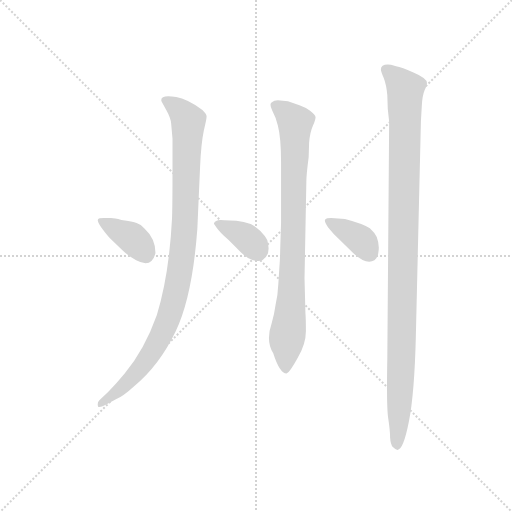
t = 0.00 s
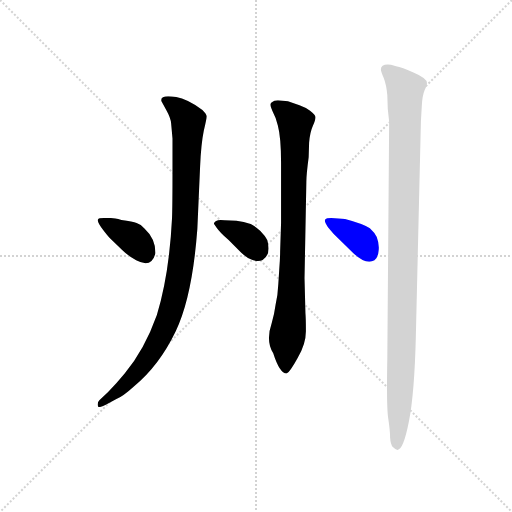
t = 3.66 s
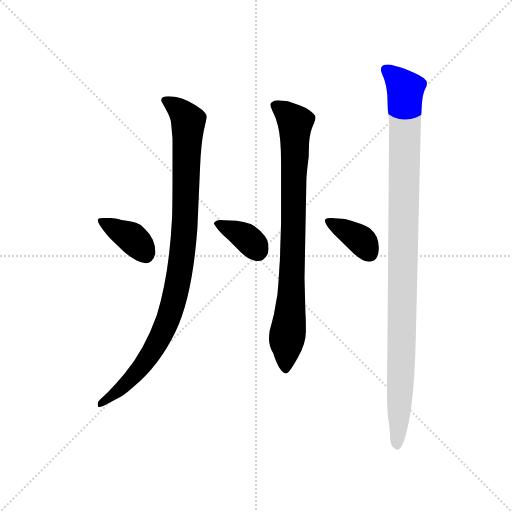
t = 3.81 s
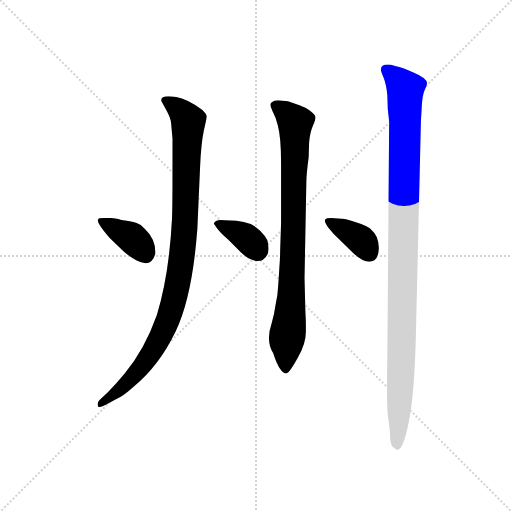
t = 3.96 s
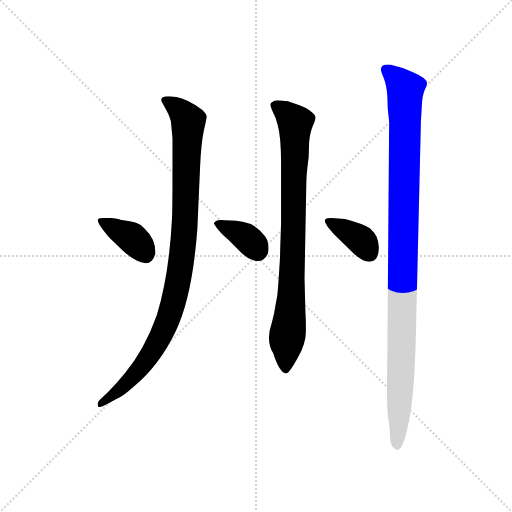
t = 4.12 s
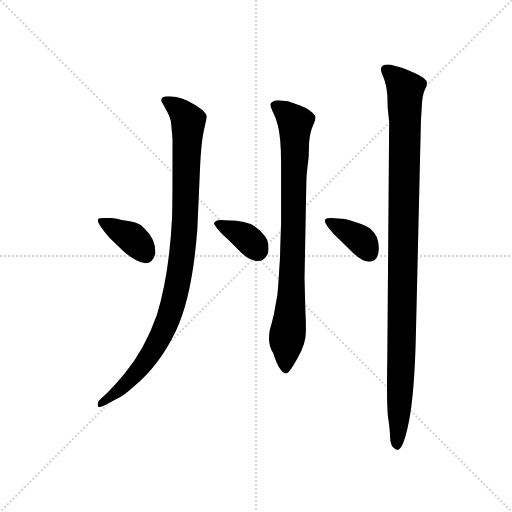
t = 4.80 s

The animated SVG that drew these frames (rendered in a browser with its animation timeline set to each time). Animation: 6 CSS @keyframes rules; one cycle of 4.80 s.

<svg version="1.1" viewBox="0 0 1024 1024" xmlns="http://www.w3.org/2000/svg">
  <g stroke="lightgray" stroke-dasharray="1,1" stroke-width="1" transform="scale(4, 4)">
    <line x1="0" y1="0" x2="256" y2="256"></line>
    <line x1="256" y1="0" x2="0" y2="256"></line>
    <line x1="128" y1="0" x2="128" y2="256"></line>
    <line x1="0" y1="128" x2="256" y2="128"></line>
  </g>
  <g transform="scale(0.92, -0.92) translate(60, -850)">
    <style type="text/css">
      
        @keyframes keyframes0 {
          from {
            stroke: blue;
            stroke-dashoffset: 375;
            stroke-width: 128;
          }
          55% {
            animation-timing-function: step-end;
            stroke: blue;
            stroke-dashoffset: 0;
            stroke-width: 128;
          }
          to {
            stroke: black;
            stroke-width: 1024;
          }
        }
        #make-me-a-hanzi-animation-0 {
          animation: keyframes0 0.55517578125s both;
          animation-delay: 0s;
          animation-timing-function: linear;
        }
      
        @keyframes keyframes1 {
          from {
            stroke: blue;
            stroke-dashoffset: 997;
            stroke-width: 128;
          }
          76% {
            animation-timing-function: step-end;
            stroke: blue;
            stroke-dashoffset: 0;
            stroke-width: 128;
          }
          to {
            stroke: black;
            stroke-width: 1024;
          }
        }
        #make-me-a-hanzi-animation-1 {
          animation: keyframes1 1.0613606770833333s both;
          animation-delay: 0.55517578125s;
          animation-timing-function: linear;
        }
      
        @keyframes keyframes2 {
          from {
            stroke: blue;
            stroke-dashoffset: 364;
            stroke-width: 128;
          }
          54% {
            animation-timing-function: step-end;
            stroke: blue;
            stroke-dashoffset: 0;
            stroke-width: 128;
          }
          to {
            stroke: black;
            stroke-width: 1024;
          }
        }
        #make-me-a-hanzi-animation-2 {
          animation: keyframes2 0.5462239583333334s both;
          animation-delay: 1.6165364583333333s;
          animation-timing-function: linear;
        }
      
        @keyframes keyframes3 {
          from {
            stroke: blue;
            stroke-dashoffset: 849;
            stroke-width: 128;
          }
          73% {
            animation-timing-function: step-end;
            stroke: blue;
            stroke-dashoffset: 0;
            stroke-width: 128;
          }
          to {
            stroke: black;
            stroke-width: 1024;
          }
        }
        #make-me-a-hanzi-animation-3 {
          animation: keyframes3 0.94091796875s both;
          animation-delay: 2.1627604166666665s;
          animation-timing-function: linear;
        }
      
        @keyframes keyframes4 {
          from {
            stroke: blue;
            stroke-dashoffset: 373;
            stroke-width: 128;
          }
          55% {
            animation-timing-function: step-end;
            stroke: blue;
            stroke-dashoffset: 0;
            stroke-width: 128;
          }
          to {
            stroke: black;
            stroke-width: 1024;
          }
        }
        #make-me-a-hanzi-animation-4 {
          animation: keyframes4 0.5535481770833334s both;
          animation-delay: 3.1036783854166665s;
          animation-timing-function: linear;
        }
      
        @keyframes keyframes5 {
          from {
            stroke: blue;
            stroke-dashoffset: 1090;
            stroke-width: 128;
          }
          78% {
            animation-timing-function: step-end;
            stroke: blue;
            stroke-dashoffset: 0;
            stroke-width: 128;
          }
          to {
            stroke: black;
            stroke-width: 1024;
          }
        }
        #make-me-a-hanzi-animation-5 {
          animation: keyframes5 1.1370442708333333s both;
          animation-delay: 3.6572265625s;
          animation-timing-function: linear;
        }
      
    </style>
    
      <path d="M 181 376 L 166 376 Q 154 376 153 373 Q 149 367 178 333 L 205 307 Q 217 295 236 284 Q 270 266 278 300 Q 278 331 254 353 Q 247 362 237 365 Q 229 369 204 372 Q 189 376 181 376 Z" fill="lightgray"></path>
    
      <path d="M 170 -30 L 192 -18 Q 208 -11 231 10 Q 286 55 322 130 Q 358 205 369 352 L 375 488 Q 377 537 383 566 Q 390 594 389 598 Q 389 602 380 611 Q 347 635 323 639 Q 287 645 291 630 L 302 610 Q 311 594 312 582 L 315 549 L 315 478 Q 315 403 314 376 Q 308 254 281 165 Q 254 89 211 38 Q 193 16 175 -2 L 156 -20 Q 151 -25 153 -33 Q 154 -38 170 -30 Z" fill="lightgray"></path>
    
      <path d="M 437 328 L 464 301 Q 476 289 489 285 Q 502 280 511 285 Q 530 297 521 328 Q 517 337 506 348 Q 495 358 485 363 Q 470 368 454 370 L 428 371 Q 408 374 405 364 Q 405 363 411 355 Q 417 346 437 328 Z" fill="lightgray"></path>
    
      <path d="M 566 630 L 544 632 Q 535 632 532 628 Q 524 626 532 609 Q 541 592 544 577 Q 551 551 551 496 L 551 365 L 549 304 Q 549 289 547 263 L 545 232 Q 544 208 539 187 Q 536 165 531 149 Q 517 108 534 82 Q 548 38 563 38 Q 570 41 587 72 Q 605 102 605 130 Q 605 158 604 169 L 602 245 L 606 456 Q 606 470 611 508 L 612 540 Q 614 563 620 576 Q 626 589 626 595 Q 626 600 614 609 Q 603 617 591 621 L 566 630 Z" fill="lightgray"></path>
    
      <path d="M 690 374 L 660 376 Q 650 376 647 373 Q 644 369 653 356 L 665 342 L 710 298 Q 736 274 754 284 Q 762 291 763 305 Q 765 319 759 335 Q 754 345 744 354 Q 728 364 690 374 Z" fill="lightgray"></path>
    
      <path d="M 844 118 L 855 586 L 857 620 Q 858 642 863 654 Q 869 666 868 670 Q 868 680 840 692 Q 813 704 801 706 L 790 709 Q 786 710 783 710 Q 768 710 768 699 Q 768 695 774 681 Q 780 666 782 643 Q 782 612 786 586 L 782 72 Q 780 -35 784 -60 Q 788 -86 788 -101 Q 789 -116 794 -122 Q 800 -128 804 -128 Q 817 -128 829 -66 Q 841 -5 844 118 Z" fill="lightgray"></path>
    
    
      <clipPath id="make-me-a-hanzi-clip-0">
        <path d="M 181 376 L 166 376 Q 154 376 153 373 Q 149 367 178 333 L 205 307 Q 217 295 236 284 Q 270 266 278 300 Q 278 331 254 353 Q 247 362 237 365 Q 229 369 204 372 Q 189 376 181 376 Z"></path>
      </clipPath>
      <path clip-path="url(#make-me-a-hanzi-clip-0)" d="M 160 370 L 227 333 L 255 301" fill="none" id="make-me-a-hanzi-animation-0" stroke-dasharray="247 494" stroke-linecap="round"></path>
    
      <clipPath id="make-me-a-hanzi-clip-1">
        <path d="M 170 -30 L 192 -18 Q 208 -11 231 10 Q 286 55 322 130 Q 358 205 369 352 L 375 488 Q 377 537 383 566 Q 390 594 389 598 Q 389 602 380 611 Q 347 635 323 639 Q 287 645 291 630 L 302 610 Q 311 594 312 582 L 315 549 L 315 478 Q 315 403 314 376 Q 308 254 281 165 Q 254 89 211 38 Q 193 16 175 -2 L 156 -20 Q 151 -25 153 -33 Q 154 -38 170 -30 Z"></path>
      </clipPath>
      <path clip-path="url(#make-me-a-hanzi-clip-1)" d="M 300 632 L 332 609 L 349 587 L 341 345 L 322 215 L 305 155 L 268 81 L 226 27 L 158 -27" fill="none" id="make-me-a-hanzi-animation-1" stroke-dasharray="869 1738" stroke-linecap="round"></path>
    
      <clipPath id="make-me-a-hanzi-clip-2">
        <path d="M 437 328 L 464 301 Q 476 289 489 285 Q 502 280 511 285 Q 530 297 521 328 Q 517 337 506 348 Q 495 358 485 363 Q 470 368 454 370 L 428 371 Q 408 374 405 364 Q 405 363 411 355 Q 417 346 437 328 Z"></path>
      </clipPath>
      <path clip-path="url(#make-me-a-hanzi-clip-2)" d="M 413 363 L 470 337 L 501 304" fill="none" id="make-me-a-hanzi-animation-2" stroke-dasharray="236 472" stroke-linecap="round"></path>
    
      <clipPath id="make-me-a-hanzi-clip-3">
        <path d="M 566 630 L 544 632 Q 535 632 532 628 Q 524 626 532 609 Q 541 592 544 577 Q 551 551 551 496 L 551 365 L 549 304 Q 549 289 547 263 L 545 232 Q 544 208 539 187 Q 536 165 531 149 Q 517 108 534 82 Q 548 38 563 38 Q 570 41 587 72 Q 605 102 605 130 Q 605 158 604 169 L 602 245 L 606 456 Q 606 470 611 508 L 612 540 Q 614 563 620 576 Q 626 589 626 595 Q 626 600 614 609 Q 603 617 591 621 L 566 630 Z"></path>
      </clipPath>
      <path clip-path="url(#make-me-a-hanzi-clip-3)" d="M 540 619 L 582 581 L 574 221 L 562 45" fill="none" id="make-me-a-hanzi-animation-3" stroke-dasharray="721 1442" stroke-linecap="round"></path>
    
      <clipPath id="make-me-a-hanzi-clip-4">
        <path d="M 690 374 L 660 376 Q 650 376 647 373 Q 644 369 653 356 L 665 342 L 710 298 Q 736 274 754 284 Q 762 291 763 305 Q 765 319 759 335 Q 754 345 744 354 Q 728 364 690 374 Z"></path>
      </clipPath>
      <path clip-path="url(#make-me-a-hanzi-clip-4)" d="M 655 370 L 717 334 L 744 298" fill="none" id="make-me-a-hanzi-animation-4" stroke-dasharray="245 490" stroke-linecap="round"></path>
    
      <clipPath id="make-me-a-hanzi-clip-5">
        <path d="M 844 118 L 855 586 L 857 620 Q 858 642 863 654 Q 869 666 868 670 Q 868 680 840 692 Q 813 704 801 706 L 790 709 Q 786 710 783 710 Q 768 710 768 699 Q 768 695 774 681 Q 780 666 782 643 Q 782 612 786 586 L 782 72 Q 780 -35 784 -60 Q 788 -86 788 -101 Q 789 -116 794 -122 Q 800 -128 804 -128 Q 817 -128 829 -66 Q 841 -5 844 118 Z"></path>
      </clipPath>
      <path clip-path="url(#make-me-a-hanzi-clip-5)" d="M 780 699 L 821 655 L 814 109 L 803 -119" fill="none" id="make-me-a-hanzi-animation-5" stroke-dasharray="962 1924" stroke-linecap="round"></path>
    
  </g>
</svg>
